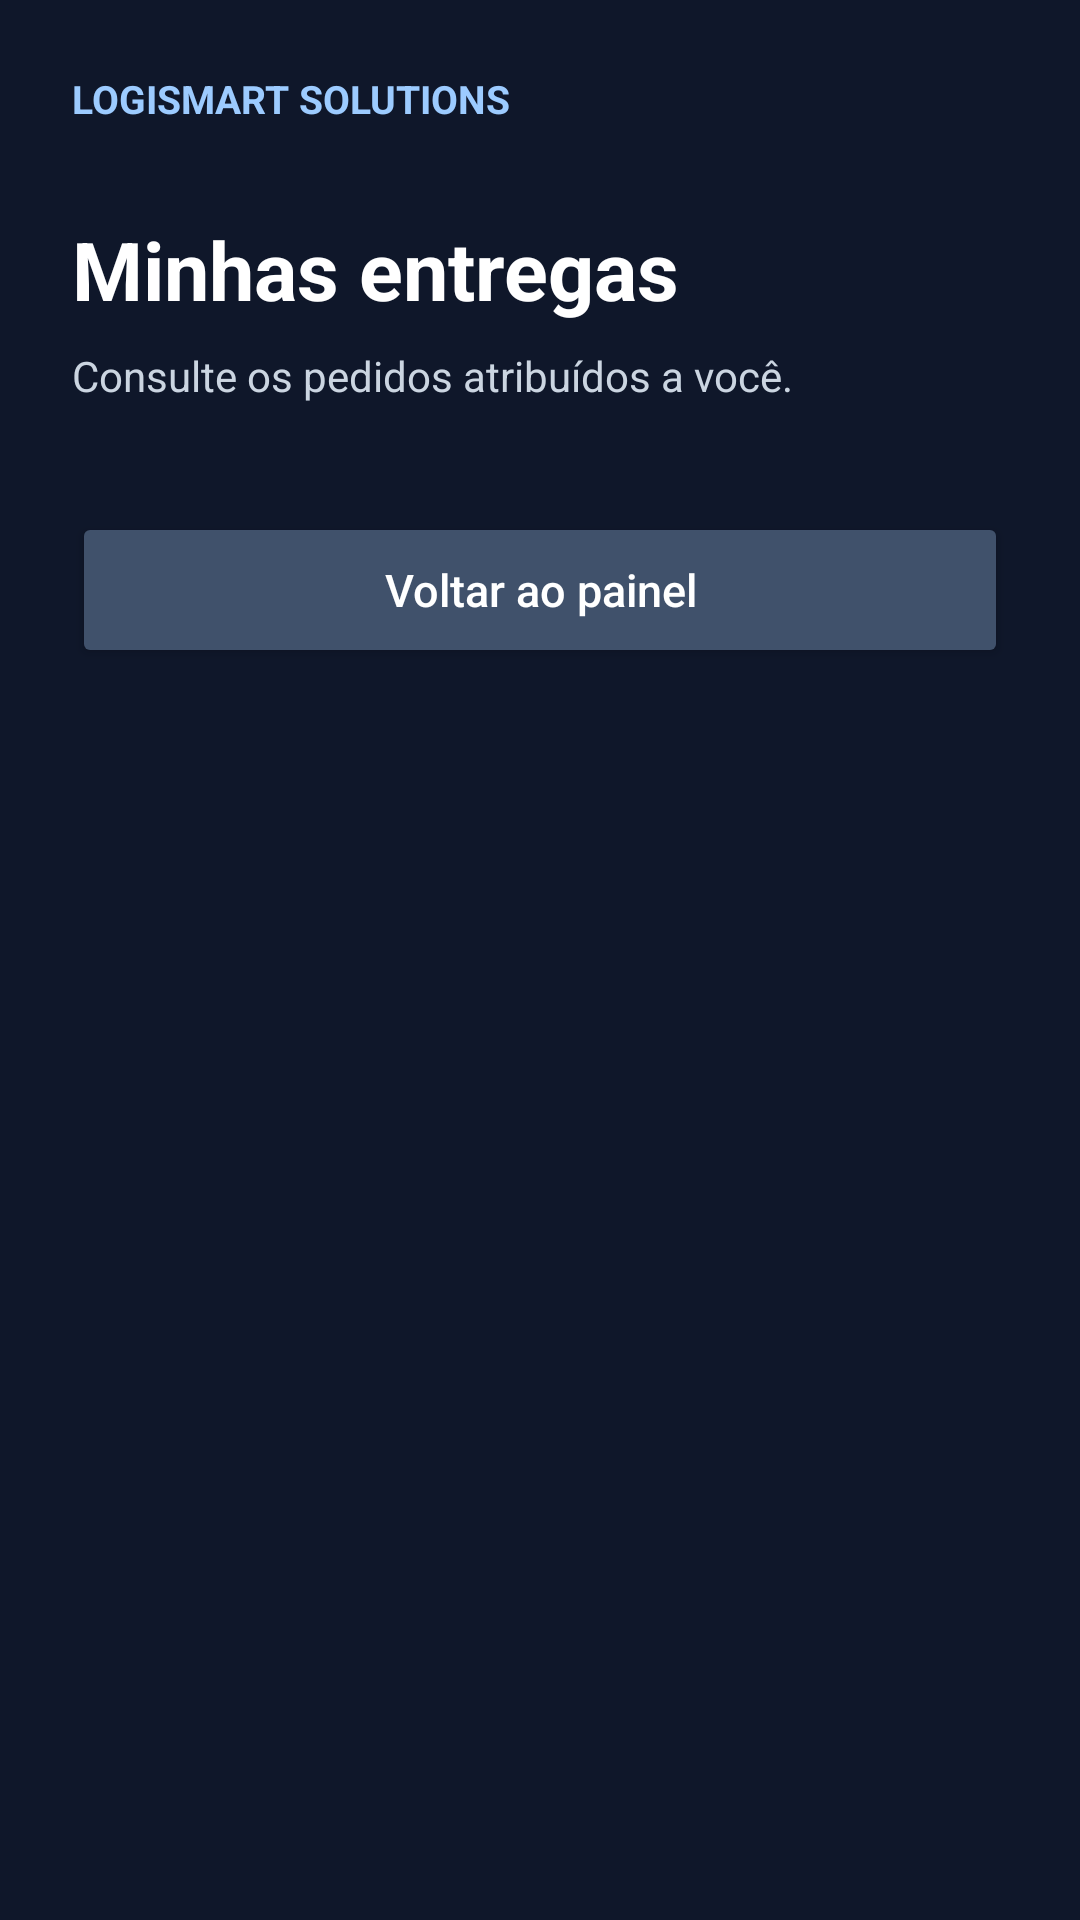

The Android layout XML behind this screen, and the referenced resources:
<!-- AndroidManifest.xml: application theme Theme.LogiSmartMobile -->
<!-- res/layout/activity_entregas.xml -->
<?xml version="1.0" encoding="utf-8"?>
<ScrollView xmlns:android="http://schemas.android.com/apk/res/android"
    android:layout_width="match_parent"
    android:layout_height="match_parent"
    android:background="#0F172A"
    android:fillViewport="true">

    <LinearLayout
        android:layout_width="match_parent"
        android:layout_height="wrap_content"
        android:orientation="vertical"
        android:padding="24dp">

        <TextView
            android:layout_width="wrap_content"
            android:layout_height="wrap_content"
            android:text="LOGISMART SOLUTIONS"
            android:textColor="#9CCBFF"
            android:textSize="13sp"
            android:textStyle="bold" />

        <TextView
            android:layout_width="match_parent"
            android:layout_height="wrap_content"
            android:layout_marginTop="30dp"
            android:text="Minhas entregas"
            android:textColor="#FFFFFF"
            android:textSize="27sp"
            android:textStyle="bold" />

        <TextView
            android:layout_width="match_parent"
            android:layout_height="wrap_content"
            android:layout_marginTop="8dp"
            android:layout_marginBottom="24dp"
            android:text="Consulte os pedidos atribuídos a você."
            android:textColor="#CBD5E1"
            android:textSize="14sp" />

        <LinearLayout
            android:id="@+id/containerEntregas"
            android:layout_width="match_parent"
            android:layout_height="wrap_content"
            android:orientation="vertical" />

        <Button
            android:id="@+id/btnVoltarPainel"
            android:layout_width="match_parent"
            android:layout_height="52dp"
            android:layout_marginTop="12dp"
            android:layout_marginBottom="20dp"
            android:backgroundTint="#40516B"
            android:text="Voltar ao painel"
            android:textAllCaps="false"
            android:textColor="#FFFFFF"
            android:textSize="15sp" />
    </LinearLayout>

</ScrollView>
<!-- resources referenced by this layout -->
<resources>
  <style name="Theme.LogiSmartMobile" parent="Base.Theme.LogiSmartMobile" />
  <style name="Base.Theme.LogiSmartMobile" parent="Theme.Material3.DayNight.NoActionBar">
          
          
      </style>
</resources>
